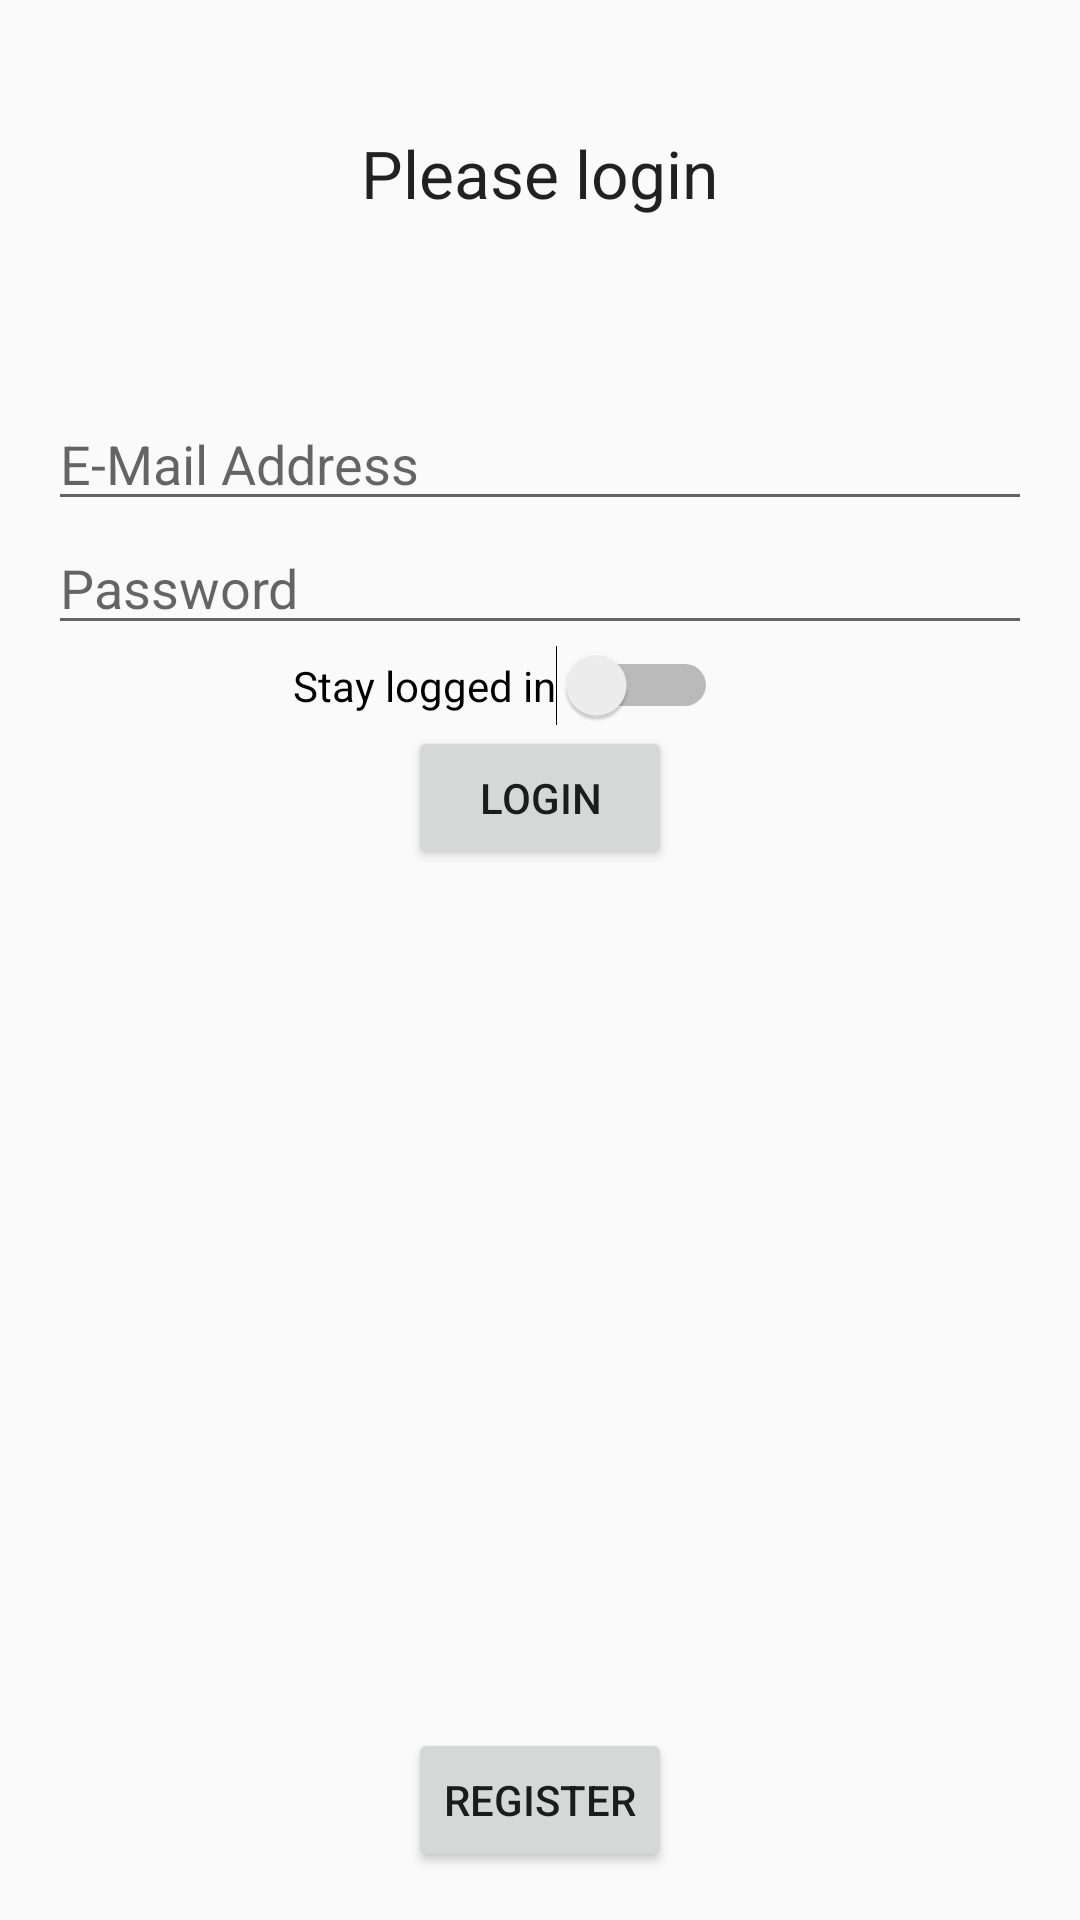

Layout XML and referenced resources for this Android screen:
<!-- AndroidManifest.xml: application theme AppTheme -->
<!-- res/layout/activity_login.xml -->
<?xml version="1.0" encoding="utf-8"?>
<RelativeLayout xmlns:android="http://schemas.android.com/apk/res/android"
    xmlns:tools="http://schemas.android.com/tools" android:layout_width="match_parent"
    android:layout_height="match_parent" android:paddingLeft="@dimen/activity_horizontal_margin"
    android:paddingRight="@dimen/activity_horizontal_margin"
    android:paddingTop="@dimen/activity_vertical_margin"
    android:paddingBottom="@dimen/activity_vertical_margin"
    tools:context="ch.hsr.mge.gadgeothek.LoginActivity">

    <EditText
        android:layout_width="wrap_content"
        android:layout_height="wrap_content"
        android:inputType="textEmailAddress"
        android:ems="10"
        android:id="@+id/login_email"
        android:layout_marginTop="60dp"
        android:layout_below="@+id/textView"
        android:layout_alignParentLeft="true"
        android:layout_alignParentStart="true"
        android:layout_alignParentRight="true"
        android:layout_alignParentEnd="true"
        android:hint="E-Mail Address"/>

    <EditText
        android:layout_width="wrap_content"
        android:layout_height="wrap_content"
        android:inputType="textPassword"
        android:ems="10"
        android:id="@+id/login_password"
        android:layout_below="@+id/login_email"
        android:layout_alignParentRight="true"
        android:layout_alignParentEnd="true"
        android:layout_alignParentLeft="true"
        android:layout_alignParentStart="true"
        android:hint="Password"/>

    <TextView
        android:layout_width="wrap_content"
        android:layout_height="wrap_content"
        android:textAppearance="?android:attr/textAppearanceLarge"
        android:text="Please login"
        android:id="@+id/textView"
        android:layout_alignParentTop="true"
        android:layout_centerHorizontal="true"
        android:layout_marginTop="27dp"
        />

    <Button
        android:layout_width="wrap_content"
        android:layout_height="wrap_content"
        android:text="Login"
        android:id="@+id/login_login"
        android:layout_below="@+id/login_stay_logged_in"
        android:layout_alignLeft="@+id/login_register"
        android:layout_alignStart="@+id/login_register" />

    <Button
        style="?android:attr/buttonStyleSmall"
        android:layout_width="wrap_content"
        android:layout_height="wrap_content"
        android:text="Register"
        android:id="@+id/login_register"
        android:layout_alignParentBottom="true"
        android:layout_centerHorizontal="true" />

    <Switch
        android:layout_width="wrap_content"
        android:layout_height="wrap_content"
        android:text="Stay logged in"
        android:id="@+id/login_stay_logged_in"
        android:layout_below="@+id/login_password"
        android:layout_alignRight="@+id/textView"
        android:layout_alignEnd="@+id/textView" />
</RelativeLayout>
<!-- resources referenced by this layout -->
<resources>
  <dimen name="activity_horizontal_margin">16dp</dimen>
  <dimen name="activity_vertical_margin">16dp</dimen>
  <style name="AppTheme" parent="Theme.AppCompat.Light.NoActionBar">
          
          <item name="colorPrimary">@color/colorPrimary</item>
          <item name="colorPrimaryDark">@color/colorPrimaryDark</item>
          <item name="colorAccent">@color/colorAccent</item>
      </style>
  <color name="colorPrimary">#5e606d</color>
  <color name="colorPrimaryDark">#6e6c77</color>
  <color name="colorAccent">#ff030a</color>
</resources>
